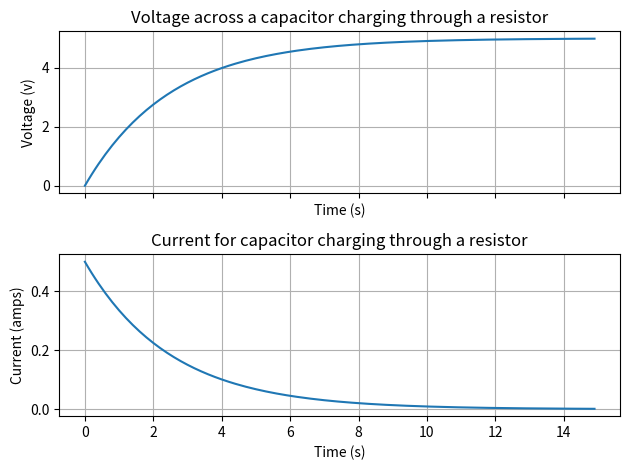

Python code for this plot:
import matplotlib.pyplot as pl
import numpy as np

C = 0.25
R = 10.0
RC = R * C
E = 5
I0 = E / R

t = np.arange(0, 15, 0.1)
ones = np.ones(t.shape)

v = (ones - np.exp(-t / RC)) * E
i = np.exp(-t / RC) * I0

fig, (ax1, ax2) = pl.subplots(nrows=2, sharex=True)
ax1.plot(t,v)
ax1.grid()
ax1.set_title("Voltage across a capacitor charging through a resistor")
ax1.set_xlabel("Time (s)")
ax1.set_ylabel("Voltage (v)")


ax2.set_title("Current for capacitor charging through a resistor")
ax2.set_xlabel("Time (s)")
ax2.set_ylabel("Current (amps)")
ax2.plot(t,i)
ax2.grid()

fig.tight_layout()


fig.show()
pl.show()